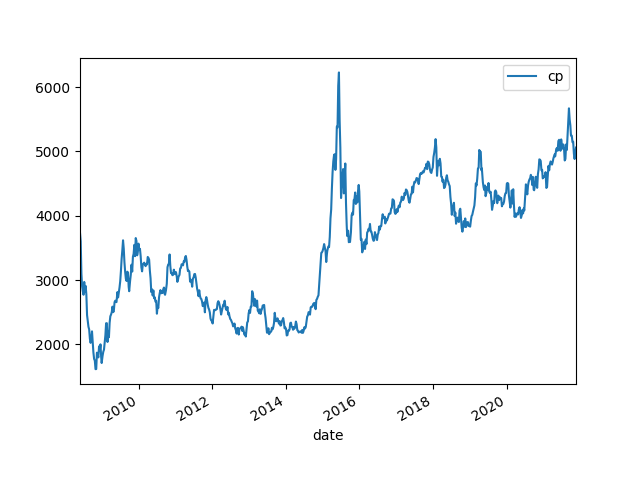

Values plotted in this chart, from the file beside it:
date, cp, pb, pe, B, B Grow, E, E Grow, ROE
2008/5/30, 3734, 3.05, 23.77, 1224, , 157.1, , 0.1283
2008/6/6, 3603, 2.97, 22.97, 1213, , 156.9, , 0.1293
2008/6/13, 3096, 2.49, 19.33, 1243, , 160.2, , 0.1288
2008/6/20, 2903, 2.29, 17.62, 1268, , 164.8, , 0.13
2008/6/27, 2825, 2.26, 17.18, 1250, , 164.4, , 0.1315
2008/7/4, 2772, 2.29, 17.24, 1210, , 160.8, , 0.1328
2008/7/11, 2971, 2.48, 18.7, 1198, , 158.9, , 0.1326
2008/7/18, 2821, 2.36, 17.82, 1195, , 158.3, , 0.1324
2008/7/25, 2909, 2.47, 18.63, 1178, , 156.2, , 0.1326
2008/8/1, 2778, 2.35, 17.77, 1182, , 156.3, , 0.1322
2008/8/8, 2456, 2.07, 15.73, 1186, , 156.1, , 0.1316
2008/8/15, 2369, 1.93, 14.67, 1227, , 161.5, , 0.1316
2008/8/22, 2274, 1.88, 13.9, 1209, , 163.6, , 0.1353
2008/8/29, 2233, 1.83, 13.79, 1220, , 161.9, , 0.1327
2008/9/5, 2088, 1.72, 12.7, 1214, , 164.4, , 0.1354
2008/9/12, 2024, 1.66, 12.16, 1219, , 166.4, , 0.1365
2008/9/19, 2080, 1.7, 12.53, 1223, , 166, , 0.1357
2008/9/26, 2203, 1.77, 13.2, 1245, , 166.9, , 0.1341
2008/10/10, 1875, 1.51, 11.06, 1242, , 169.6, , 0.1365
2008/10/17, 1775, 1.42, 10.38, 1250, , 171, , 0.1368
2008/10/24, 1748, 1.4, 10.6, 1249, , 164.9, , 0.1321
2008/10/31, 1616, 1.25, 9.83, 1292, , 164.3, , 0.1272
2008/11/7, 1617, 1.25, 9.81, 1294, , 164.9, , 0.1274
2008/11/14, 1872, 1.5, 11.97, 1248, , 156.4, , 0.1253
2008/11/21, 1840, 1.49, 11.68, 1235, , 157.5, , 0.1276
2008/11/28, 1798, 1.45, 11.31, 1240, , 159, , 0.1282
2008/12/5, 1970, 1.62, 12.75, 1216, , 154.5, , 0.1271
2008/12/12, 1903, 1.55, 12.33, 1228, , 154.3, , 0.1257
2008/12/19, 2001, 1.64, 13.09, 1220, , 152.9, , 0.1253
2008/12/26, 1805, 1.47, 11.74, 1228, , 153.7, , 0.1252
2008/12/31, 1711, 1.41, 11.26, 1213, , 152, , 0.1252
2009/1/9, 1823, 1.61, 11.58, 1132, , 157.4, , 0.139
2009/1/16, 1886, 1.69, 12.14, 1116, , 155.3, , 0.1392
2009/1/23, 1919, 1.73, 12.48, 1109, , 153.8, , 0.1386
2009/2/6, 2143, 1.93, 13.94, 1110, , 153.7, , 0.1385
2009/2/13, 2329, 2.12, 15.22, 1098, , 153, , 0.1393
2009/2/20, 2331, 2.1, 15.28, 1110, , 152.5, , 0.1374
2009/2/27, 2038, 1.85, 13.43, 1102, , 151.8, , 0.1378
2009/3/6, 2196, 2.01, 14.85, 1093, , 147.9, , 0.1354
2009/3/13, 2112, 1.93, 14.62, 1094, , 144.4, , 0.132
2009/3/20, 2337, 2.11, 16.23, 1108, , 144, , 0.13
2009/3/27, 2438, 2.19, 17.44, 1113, , 139.8, , 0.1256
2009/4/3, 2464, 2.24, 19.78, 1100, , 124.6, , 0.1132
2009/4/10, 2500, 2.26, 20.05, 1106, , 124.7, , 0.1127
2009/4/17, 2587, 2.35, 22.95, 1101, , 112.7, , 0.1024
2009/4/24, 2501, 2.28, 24.66, 1097, , 101.4, , 0.0925
2009/4/30, 2513, 2.27, 34.54, 1107, , 72.77, , 0.0657
2009/5/8, 2657, 2.4, 36.27, 1107, , 73.27, , 0.0662
2009/5/15, 2680, 2.42, 36.42, 1107, , 73.59, , 0.0664
2009/5/22, 2660, 2.39, 35.56, 1113, , 74.8, , 0.0672
2009/5/27, 2657, 2.4, 35.57, 1107, -9.57%, 74.7, -52.45%, 0.0675
2009/6/5, 2813, 2.51, 37.03, 1121, -7.63%, 75.95, -51.58%, 0.0678
2009/6/12, 2730, 2.47, 36.52, 1105, -11.09%, 74.77, -53.32%, 0.0676
2009/6/19, 2808, 2.55, 38.09, 1101, -13.15%, 73.71, -55.26%, 0.0669
2009/6/26, 2883, 2.61, 38.01, 1105, -11.62%, 75.86, -53.87%, 0.0687
2009/7/3, 2981, 2.68, 39.07, 1112, -8.11%, 76.3, -52.55%, 0.0686
2009/7/10, 3140, 2.83, 40.41, 1109, -7.39%, 77.7, -51.09%, 0.07
2009/7/17, 3330, 2.97, 41.5, 1121, -6.20%, 80.24, -49.31%, 0.0716
2009/7/24, 3463, 3.05, 42.65, 1136, -3.58%, 81.21, -47.99%, 0.0715
2009/7/31, 3618, 3.13, 42.4, 1156, -2.21%, 85.33, -45.41%, 0.0738
... 633 more rows
